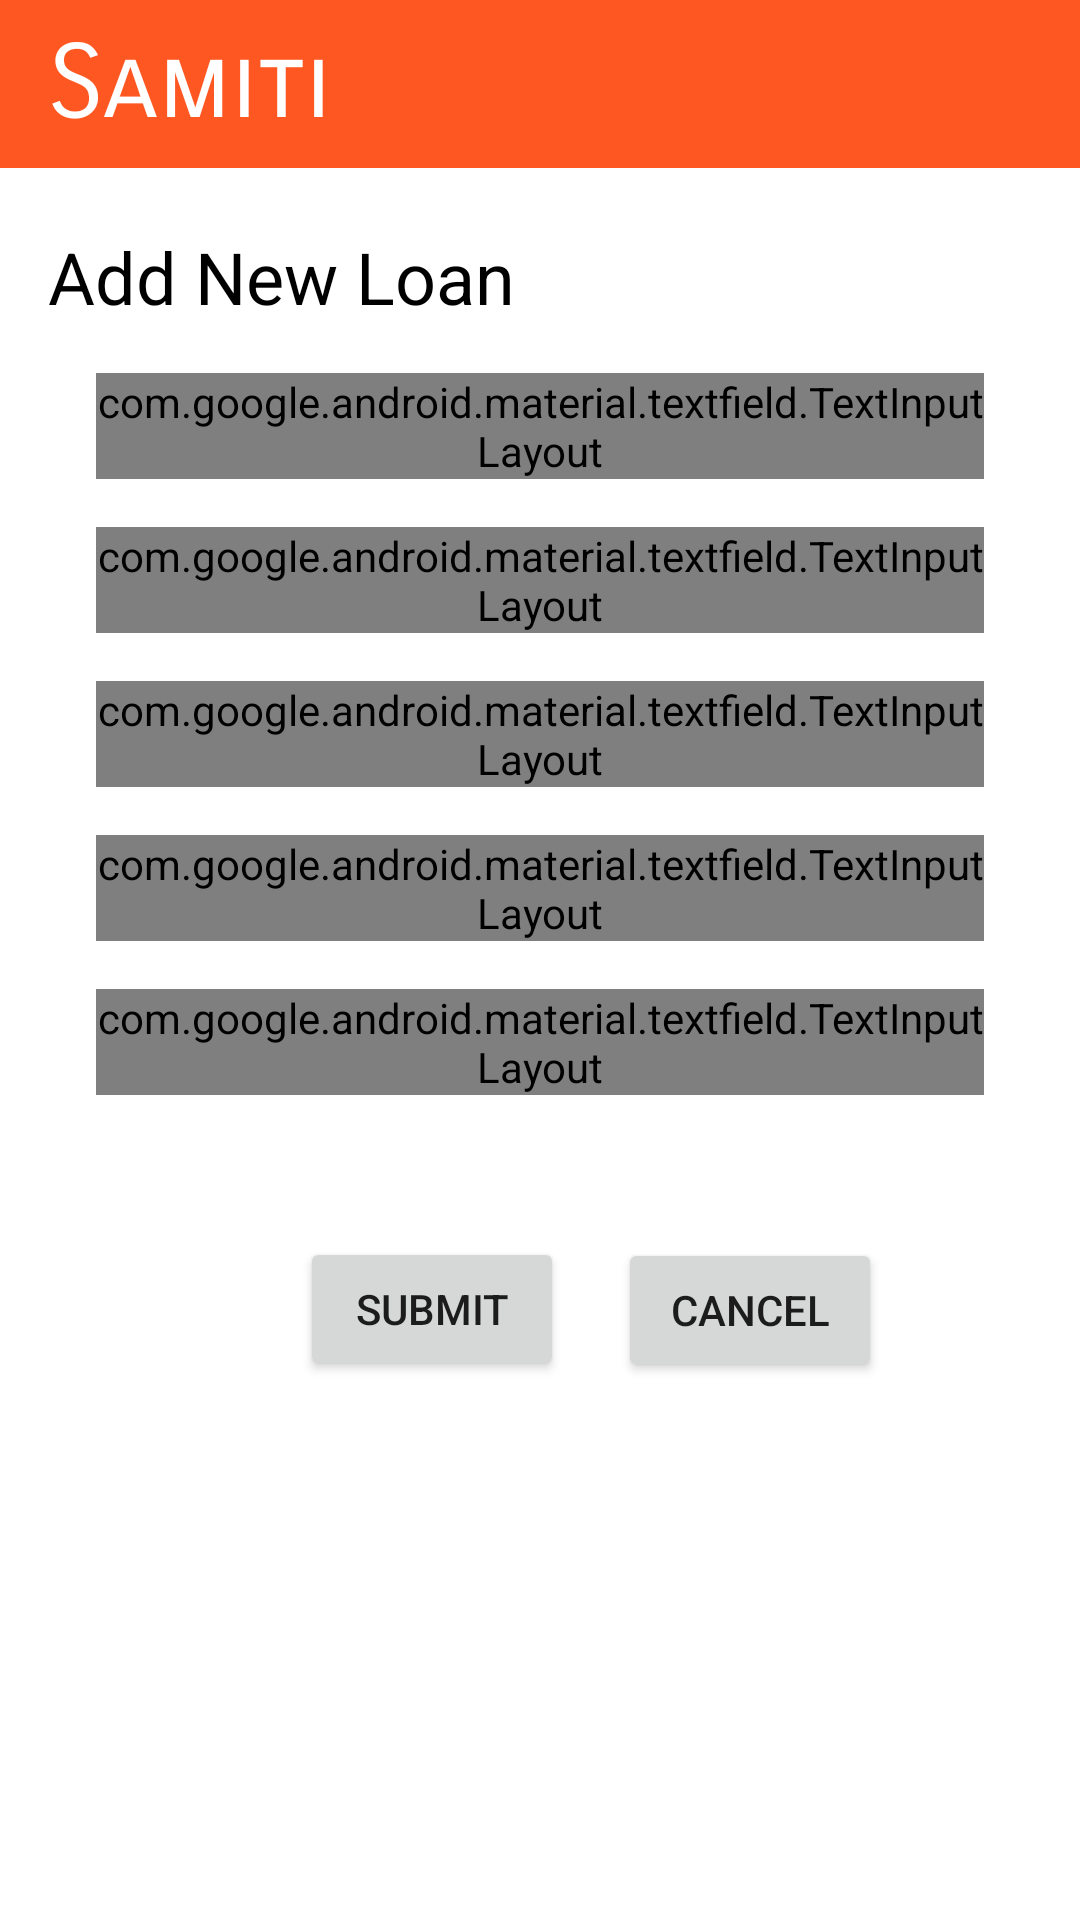

Reconstruct the res/layout file that produces this screen, plus the resources it refers to.
<!-- AndroidManifest.xml: application theme Theme.AppCompat.Light.NoActionBar -->
<!-- res/layout/activity_add_new_loan.xml -->
<?xml version="1.0" encoding="utf-8"?>
<androidx.coordinatorlayout.widget.CoordinatorLayout xmlns:android="http://schemas.android.com/apk/res/android"
    xmlns:app="http://schemas.android.com/apk/res-auto"
    xmlns:tools="http://schemas.android.com/tools"
    android:layout_width="match_parent"
    android:layout_height="match_parent"
    android:fitsSystemWindows="true"
    android:background="@color/textSecondaryColor"
    >

    <include android:id="@+id/appBar" layout="@layout/activity_app_bar" />

    <androidx.constraintlayout.widget.ConstraintLayout
        android:layout_width="match_parent"
        android:layout_height="match_parent"
        android:layout_marginTop="60dp"
        android:background="@color/textSecondaryColor"
        android:padding="16dp"
        app:layout_constraintTop_toBottomOf="parent"
        app:layout_constraintTop_toTopOf="parent">

        <TextView
            android:id="@+id/activity_title"
            style="@style/TextAppearance.MaterialComponents.Headline5"
            android:layout_width="match_parent"
            android:layout_height="wrap_content"
            android:text="@string/add_new_loan"
            android:textColor="@color/textPrimaryColor"
            app:layout_constraintStart_toEndOf="parent"
            tools:ignore="MissingConstraints" />

        <com.google.android.material.textfield.TextInputLayout
            android:id="@+id/memberIdTextLayout"
            android:layout_width="match_parent"
            android:layout_height="wrap_content"
            android:layout_margin="16dp"
            android:hint="@string/member_id_hint"
            android:orientation="vertical"
            app:layout_constraintTop_toBottomOf="@id/activity_title"
            style="@style/Widget.MaterialComponents.TextInputLayout.OutlinedBox.ExposedDropdownMenu">

            <AutoCompleteTextView
                android:id="@+id/memberIdAutoCompleteTextView"
                android:layout_width="match_parent"
                android:layout_height="wrap_content"
                android:textColor="@color/textPrimaryColor"
                android:inputType="none"/>







        </com.google.android.material.textfield.TextInputLayout>

        <com.google.android.material.textfield.TextInputLayout
            android:id="@+id/totalAmountTextLayout"
            style="@style/Widget.MaterialComponents.TextInputLayout.OutlinedBox"
            android:layout_width="match_parent"
            android:layout_height="wrap_content"
            android:layout_margin="16dp"
            android:hint="@string/total_amount_placeholder"
            android:orientation="vertical"
            app:layout_constraintTop_toBottomOf="@id/memberIdTextLayout"
            tools:layout_editor_absoluteX="16dp">

            <com.google.android.material.textfield.TextInputEditText
                android:id="@+id/totalAmountTextField"
                android:layout_width="match_parent"
                android:layout_height="wrap_content"
                android:inputType="textPersonName"
                android:textColor="@color/textPrimaryColor" />

        </com.google.android.material.textfield.TextInputLayout>

        <com.google.android.material.textfield.TextInputLayout
            android:id="@+id/loanAmountTextLayout"
            style="@style/Widget.MaterialComponents.TextInputLayout.OutlinedBox"
            android:layout_width="match_parent"
            android:layout_height="wrap_content"
            android:layout_margin="16dp"
            android:hint="@string/loan_amount_placeholder"
            android:orientation="vertical"
            app:layout_constraintTop_toBottomOf="@id/totalAmountTextLayout"
            tools:ignore="MissingConstraints"
            tools:layout_editor_absoluteX="16dp">

            <com.google.android.material.textfield.TextInputEditText
                android:id="@+id/loanAmountTextField"
                android:layout_width="match_parent"
                android:layout_height="wrap_content"
                android:inputType="textPersonName"
                android:textColor="@color/textPrimaryColor" />

        </com.google.android.material.textfield.TextInputLayout>

        <com.google.android.material.textfield.TextInputLayout
            android:id="@+id/penaltyAmountTextLayout"
            style="@style/Widget.MaterialComponents.TextInputLayout.OutlinedBox"
            android:layout_width="match_parent"
            android:layout_height="wrap_content"
            android:layout_margin="16dp"
            android:hint="@string/penalty_amount"
            android:orientation="vertical"
            app:layout_constraintTop_toBottomOf="@id/loanAmountTextLayout"
            tools:ignore="MissingConstraints"
            tools:layout_editor_absoluteX="16dp">

            <com.google.android.material.textfield.TextInputEditText
                android:id="@+id/penaltyAmountTextField"
                android:layout_width="match_parent"
                android:layout_height="wrap_content"
                android:inputType="number"
                android:textColor="@color/textPrimaryColor" />

        </com.google.android.material.textfield.TextInputLayout>


        <com.google.android.material.textfield.TextInputLayout
            android:id="@+id/loanDateTextLayout"
            style="@style/Widget.MaterialComponents.TextInputLayout.OutlinedBox"
            android:layout_width="match_parent"
            android:layout_height="wrap_content"
            android:layout_margin="16dp"
            android:hint="@string/loan_date_placeholder"
            android:orientation="vertical"
            app:layout_constraintTop_toBottomOf="@id/penaltyAmountTextLayout"
            tools:ignore="MissingConstraints"
            tools:layout_editor_absoluteX="16dp">

            <com.google.android.material.textfield.TextInputEditText
                android:id="@+id/loanDateTextField"
                android:layout_width="match_parent"
                android:layout_height="wrap_content"
                android:inputType="date"
                android:textColor="@color/textPrimaryColor" />

        </com.google.android.material.textfield.TextInputLayout>

        <Button
            android:id="@+id/submitBtn"
            android:layout_width="wrap_content"
            android:layout_height="wrap_content"
            android:layout_gravity="start"
            android:layout_marginStart="84dp"
            android:layout_marginTop="24dp"
            android:layout_marginBottom="64dp"
            android:enabled="true"
            android:text="@string/submit"
            app:layout_constraintBottom_toBottomOf="parent"
            app:layout_constraintStart_toStartOf="parent"
            app:layout_constraintTop_toBottomOf="@+id/loanDateTextLayout"
            app:layout_constraintVertical_bias="0.189" />

        <Button
            android:id="@+id/cancelBtn"
            android:layout_width="wrap_content"
            android:layout_height="wrap_content"
            android:layout_gravity="start"
            android:layout_marginTop="24dp"
            android:layout_marginBottom="64dp"
            android:enabled="true"
            android:text="@string/cancel"
            app:flow_lastHorizontalBias="0.280"
            app:layout_constraintBottom_toBottomOf="parent"
            app:layout_constraintEnd_toEndOf="parent"
            app:layout_constraintHorizontal_bias="0.267"
            app:layout_constraintStart_toEndOf="@id/submitBtn"
            app:layout_constraintTop_toBottomOf="@+id/loanDateTextLayout"
            app:layout_constraintVertical_bias="0.193" />

        <ProgressBar
            android:id="@+id/loading"
            android:layout_width="wrap_content"
            android:layout_height="wrap_content"
            android:layout_gravity="center"
            android:layout_marginTop="64dp"
            android:layout_marginBottom="64dp"
            android:visibility="gone"
            app:layout_constraintBottom_toBottomOf="parent"
            app:layout_constraintEnd_toEndOf="@+id/loanAmountTextLayout"
            app:layout_constraintStart_toStartOf="@+id/loanAmountTextLayout"
            app:layout_constraintTop_toTopOf="parent"
            app:layout_constraintVertical_bias="0.3" />

    </androidx.constraintlayout.widget.ConstraintLayout>

</androidx.coordinatorlayout.widget.CoordinatorLayout>
<!-- res/layout/activity_app_bar.xml (included above) -->
<?xml version="1.0" encoding="utf-8"?>
<androidx.appcompat.widget.Toolbar xmlns:android="http://schemas.android.com/apk/res/android"
    xmlns:app="http://schemas.android.com/apk/res-auto"
    android:id="@+id/header_appbar"
    android:layout_width="match_parent"
    android:layout_height="?attr/actionBarSize"
    android:background="#FF5722"
    android:fitsSystemWindows="true"
    android:theme="@style/ThemeOverlay.AppCompat.ActionBar">
    <TextView
        android:layout_width="match_parent"
        android:layout_height="wrap_content"
        android:fontFamily="sans-serif-smallcaps"
        android:layout_centerInParent="true"
        android:text="@string/pageHeader"
        android:gravity=""
        android:textColor="@color/textSecondaryColor"
        android:textColorHighlight="@color/textPrimaryColor"
        android:textSize="34sp"/>
</androidx.appcompat.widget.Toolbar>






































<!-- resources referenced by this layout -->
<resources>
  <color name="textPrimaryColor">#FF000000</color>
  <color name="textSecondaryColor">#FFFFFF</color>
  <string name="add_new_loan">Add New Loan</string>
  <string name="cancel">Cancel</string>
  <string name="loan_amount_placeholder">Loan Amount</string>
  <string name="loan_date_placeholder">Loan Date (MM/DD/YYYY)</string>
  <string name="member_id_hint">Member Id </string>
  <string name="pageHeader">Samiti</string>
  <string name="penalty_amount">Penalty Amount</string>
  <string name="submit">Submit</string>
  <string name="total_amount_placeholder">Total Amount</string>
</resources>
